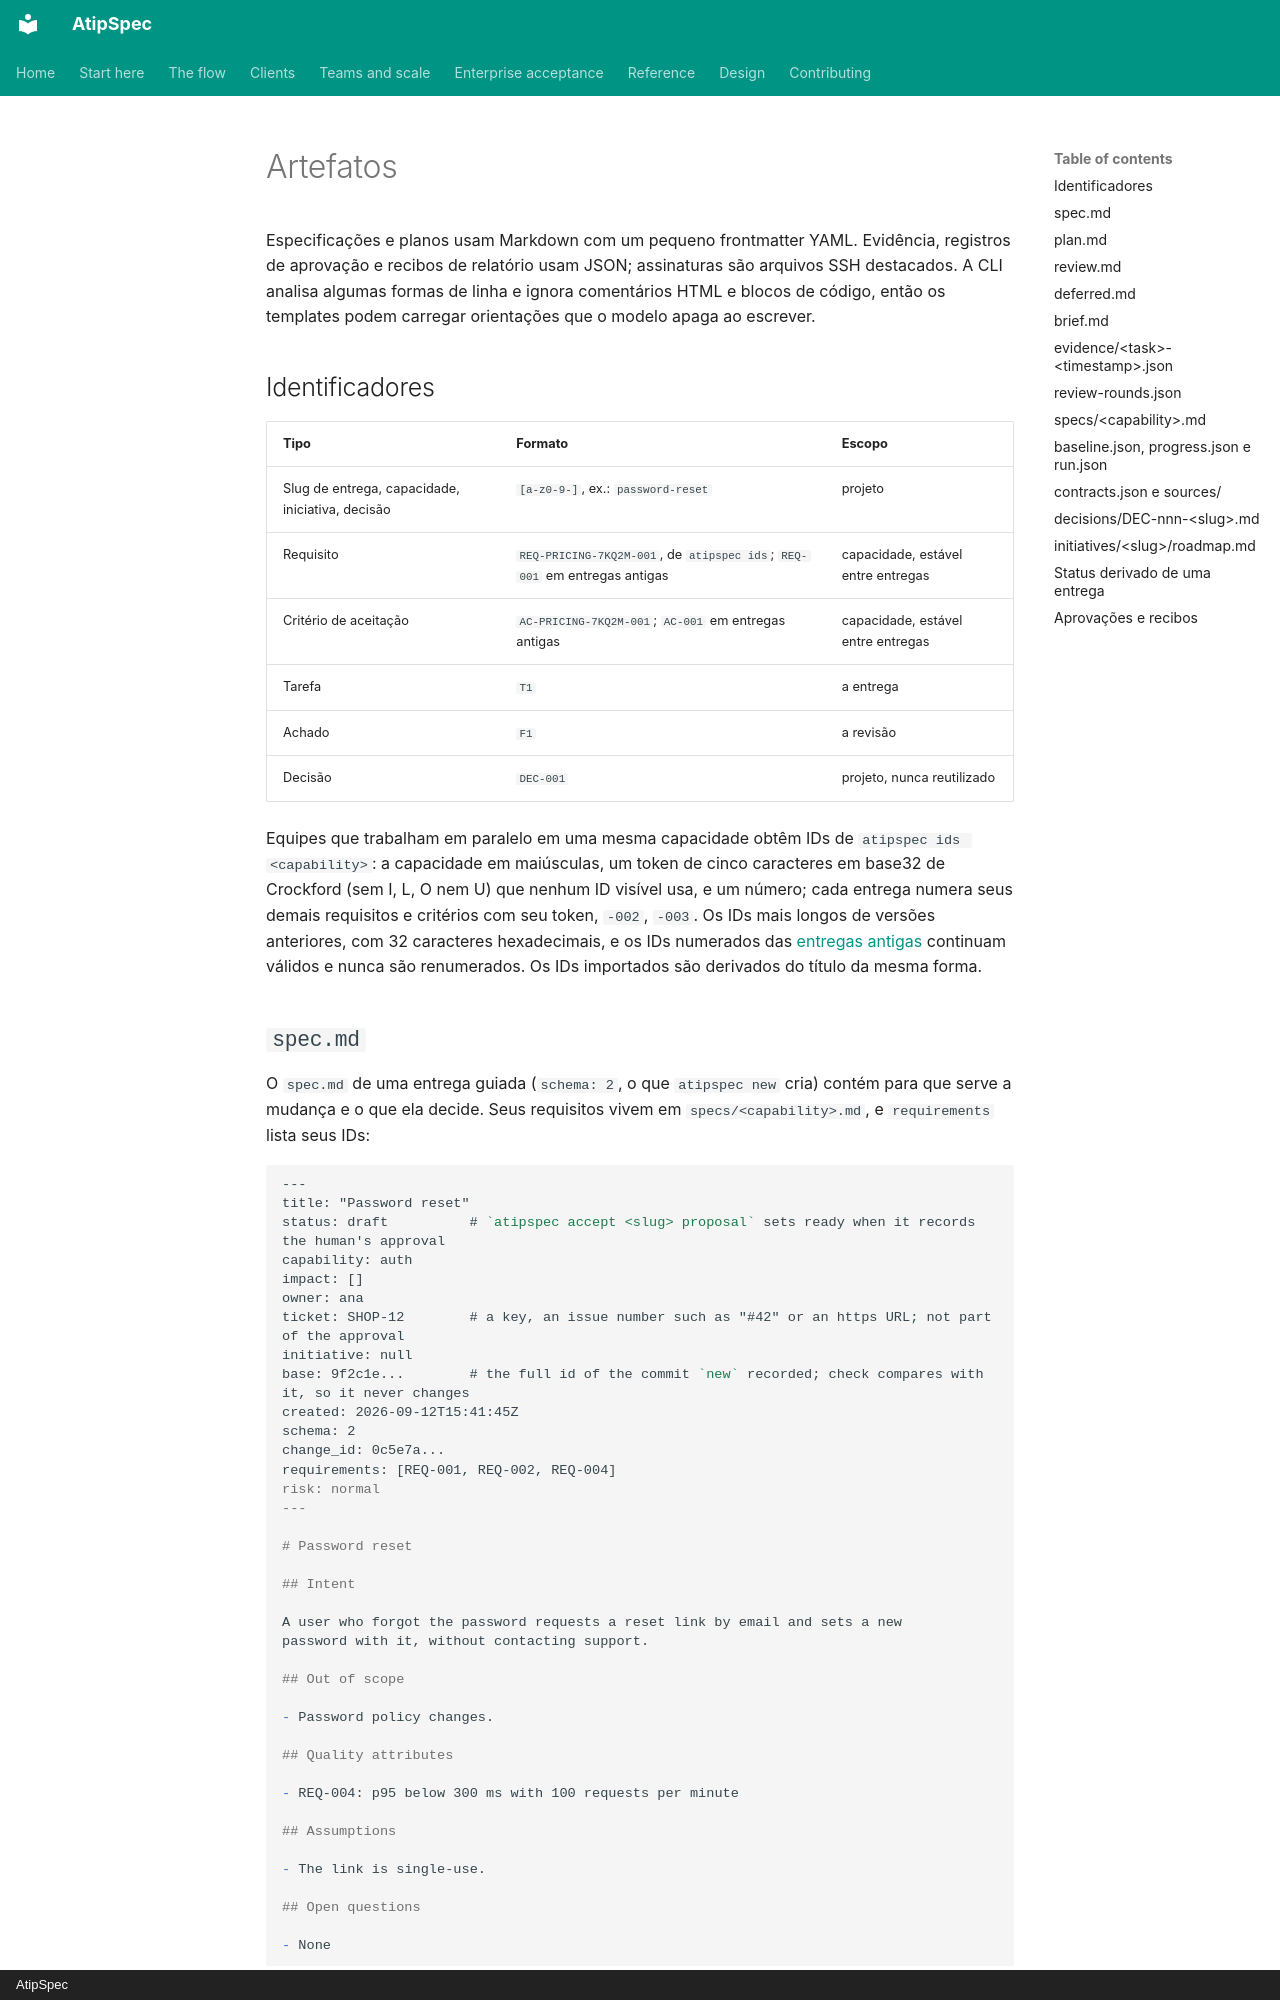

repository: mpita/atipspec · page: reference/artifacts.pt/index.html · generator: mkdocs · copyright: AtipSpec

# Artefatos

Especificações e planos usam Markdown com um pequeno frontmatter YAML.
Evidência, registros de aprovação e recibos de relatório usam JSON;
assinaturas são arquivos SSH destacados. A CLI analisa algumas formas de
linha e ignora comentários HTML e blocos de código, então os templates podem
carregar orientações que o modelo apaga ao escrever.

## Identificadores

| Tipo | Formato | Escopo |
| --- | --- | --- |
| Slug de entrega, capacidade, iniciativa, decisão | `[a-z0-9-]`, ex.: `password-reset` | projeto |
| Requisito | `REQ-PRICING-7KQ2M-001`, de `atipspec ids`; `REQ-001` em entregas antigas | capacidade, estável entre entregas |
| Critério de aceitação | `AC-PRICING-7KQ2M-001`; `AC-001` em entregas antigas | capacidade, estável entre entregas |
| Tarefa | `T1` | a entrega |
| Achado | `F1` | a revisão |
| Decisão | `DEC-001` | projeto, nunca reutilizado |

Equipes que trabalham em paralelo em uma mesma capacidade obtêm IDs de
`atipspec ids <capability>`: a capacidade em maiúsculas, um token de cinco
caracteres em base32 de Crockford (sem I, L, O nem U) que nenhum ID visível
usa, e um número; cada entrega numera seus demais requisitos e critérios com
seu token, `-002`, `-003`. Os IDs mais longos de versões anteriores, com 32
caracteres hexadecimais, e os IDs numerados das [entregas
antigas](legacy.md#ids) continuam válidos e nunca são renumerados. Os IDs
importados são derivados do título da mesma forma.
